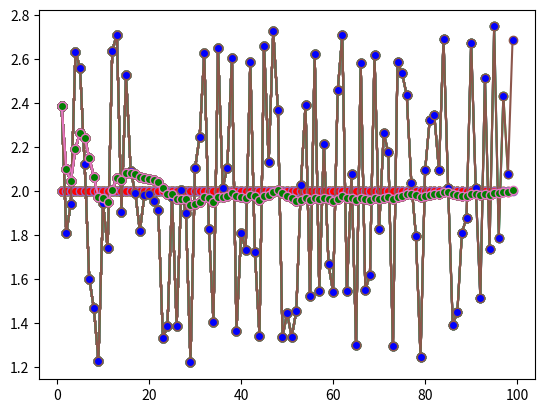

Reproduce this figure in Python.
import numpy as np
import matplotlib.pyplot as plt
import random as rnd

realValue = 2.0
maxVariance = 0.8
xnn1 = 0
xnn = 0

value = np.array([])
measures = np.array([])
filtered = np.array([])
t = np.array([])

for i in range(1, 100):
    measured = realValue + (rnd.random()*2 - 1) * maxVariance

    xnn = xnn1 + (1.0/i) * (measured - xnn1)
    xnn1 = xnn

    value = np.append(value, realValue)
    measures = np.append(measures, measured)
    filtered = np.append(filtered, xnn)
    t = np.append(t, i)

    plt.plot(t, value, marker = "o", markerfacecolor="r")
    plt.plot(t, measures, marker = "o", markerfacecolor="b")
    plt.plot(t, filtered, marker = "o", markerfacecolor="g")
    plt.draw()
    plt.pause(0.03)

plt.show()
